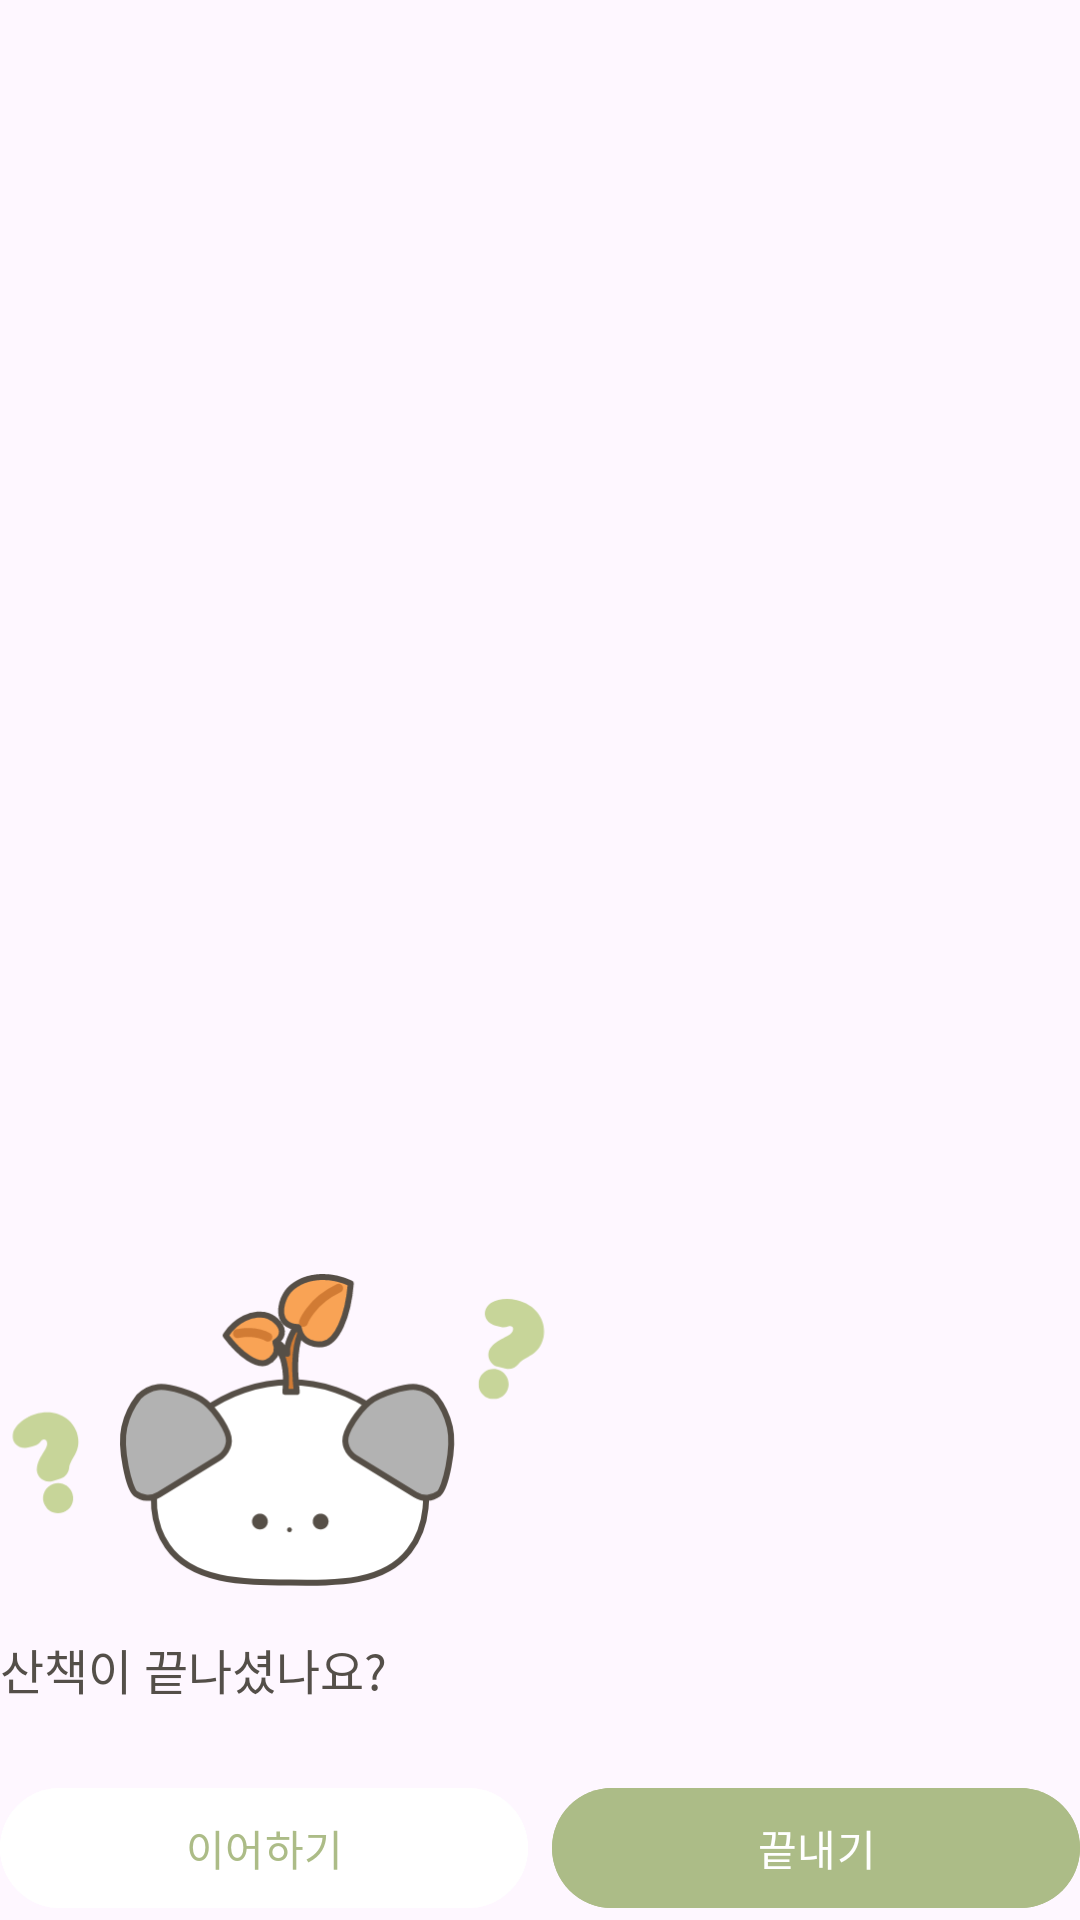

Layout XML and referenced resources for this Android screen:
<!-- AndroidManifest.xml: application theme Base.Theme.PotpyTown -->
<!-- res/layout/end_walk_card.xml -->
<?xml version="1.0" encoding="utf-8"?>
<RelativeLayout xmlns:android="http://schemas.android.com/apk/res/android"
    android:layout_width="390dp"
    android:layout_height="396dp"
    android:src="@drawable/walk_bottombackground"
    android:gravity="end|bottom">

    <ImageView
        android:id="@+id/end_walk_image"
        android:layout_width="182dp"
        android:layout_height="104dp"
        android:src="@drawable/img_question" />

    <TextView
        android:id="@+id/end_walk_text"
        android:layout_width="wrap_content"
        android:layout_height="wrap_content"
        android:layout_below="@id/end_walk_image"
        android:layout_marginTop="16dp"
        android:text="산책이 끝나셨나요?"
        android:textSize="16sp"
        android:textColor="@color/text_dark"
        android:gravity="center" />

    <LinearLayout
        android:layout_width="match_parent"
        android:layout_height="wrap_content"
        android:layout_below="@id/end_walk_text"
        android:layout_marginTop="24dp"
        android:orientation="horizontal"
        android:gravity="center">

        <Button
            android:id="@+id/continue_walk_button"
            android:layout_width="0dp"
            android:layout_height="wrap_content"
            android:layout_weight="1"
            android:text="이어하기"
            android:backgroundTint="@color/white"
            android:textColor="@color/green" />

        <Button
            android:id="@+id/finish_walk_button"
            android:layout_width="0dp"
            android:layout_height="wrap_content"
            android:layout_weight="1"
            android:layout_marginStart="8dp"
            android:text="끝내기"
            android:backgroundTint="@color/green"
            android:textColor="@color/white" />
    </LinearLayout>
</RelativeLayout>
<!-- resources referenced by this layout -->
<resources>
  <color name="green">#ACBC87</color>
  <color name="text_dark">#544F49</color>
  <color name="white">#FFFFFFFF</color>
  <!-- drawable img_question: png bitmap (drawable, 32968 bytes) -->
  <!-- drawable walk_bottombackground: png bitmap (drawable, 39339 bytes) -->
  <style name="Base.Theme.PotpyTown" parent="Theme.Material3.DayNight.NoActionBar">
          
          <item name="android:statusBarColor">@color/ivory</item>
          <item name="android:navigationBarColor">@color/ivory</item>
          <item name="android:windowLightStatusBar">true</item>
          <item name="android:windowLightNavigationBar">true</item>
          <item name="android:navigationBarDividerColor">@color/ivory</item>
          <item name="android:selectableItemBackground">@null</item>
          <item name="android:colorControlHighlight">@android:color/transparent</item>
          
      </style>
  <color name="ivory">#F9F5EB</color>
</resources>
